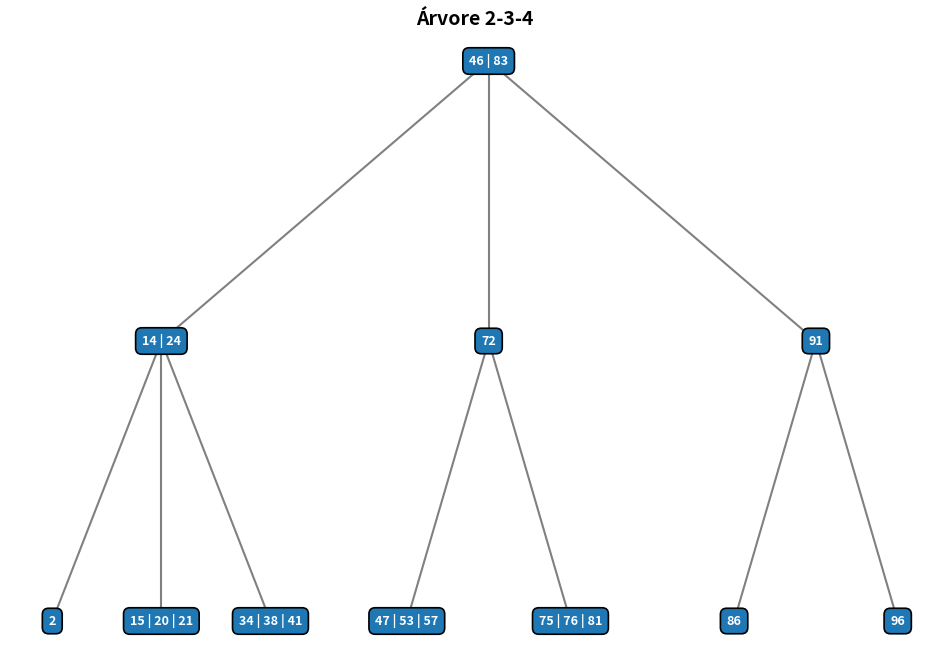
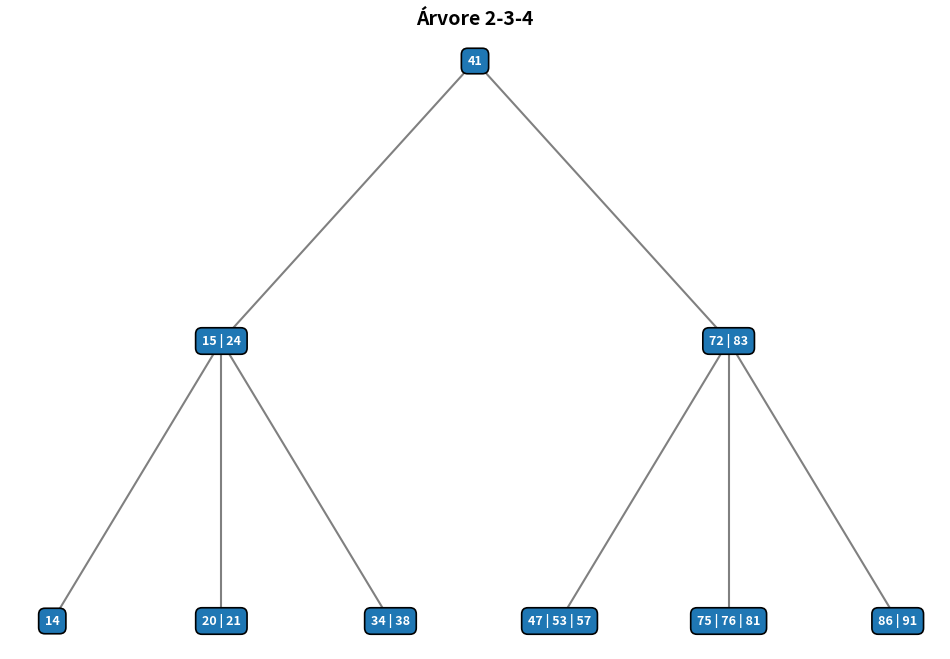

These figures' Python source, in order:
import random
import matplotlib.pyplot as plt

class Node:
    def __init__(self, leaf=True, parent=None):
        self.keys = []
        self.children = []
        self.leaf = leaf
        self.parent = parent

    def is_full(self):
        return len(self.keys) == 3    

class Tree234:
    def __init__(self):
        self.root = Node(leaf=True)

    def search(self, key, node=None):
        if node is None:
            node = self.root

        i = 0
        while i < len(node.keys) and key > node.keys[i]:
            i += 1
        if i < len(node.keys) and key == node.keys[i]:
            return(node, i)
        if node.leaf:
            return None
        return self.search(key, node.children[i])

    def split_child(self, parent, child_idx):
        full_node = parent.children[child_idx]
        new_node = Node(leaf=full_node.leaf, parent=parent)

        middle_key = full_node.keys[1]
        new_node.keys = [full_node.keys[2]]
        full_node.keys = [full_node.keys[0]]

        if not full_node.leaf:
            new_node.children = full_node.children[2:]
            for child in new_node.children:
                child.parent = new_node
            full_node.children = full_node.children[:2]

        parent.keys.insert(child_idx, middle_key)
        parent.children.insert(child_idx + 1, new_node)

    def insert(self, key):
        if self.search(key) is not None:
            return False

        curr_root = self.root
        if curr_root.is_full():
            new_root = Node(leaf=False)
            self.root = new_root
            new_root.children.append(curr_root)
            curr_root.parent = new_root
            self.split_child(new_root, 0)
            self._insert_non_full(new_root, key)
        else: 
            self._insert_non_full(curr_root, key)
        return True

    def _insert_non_full(self, node, key):
        i = len(node.keys) - 1
        if node.leaf:
            node.keys.append(None)
            while i >= 0 and key < node.keys[i]:
                node.keys[i+1] = node.keys[i]
                i -= 1
            node.keys[i+1] = key
        else:
            while i >= 0 and key < node.keys[i]:
                i -= 1
            i += 1
            if node.children[i].is_full():
                self.split_child(node, i)
                if key > node.keys[i]:
                    i += 1
            self._insert_non_full(node.children[i], key)

    def delete(self, key):
        if self.search(key) is None:
            return False
        self._delete_recursive(self.root, key)
        if len(self.root.keys) == 0 and not self.root.leaf:
            self.root = self.root.children[0]
            self.root.parent = None
        return True

    def _delete_recursive(self, node, key):
        idx = 0
        while idx < len(node.keys) and node.keys[idx] < key:
            idx += 1

        if idx < len(node.keys) and node.keys[idx] == key:
            if node.leaf:
                node.keys.pop(idx)
            else:
                self._delete_internal_node(node, idx)
        else:
            if node.leaf:
                return
            is_last_child = (idx == len(node.keys))
            if len(node.children[idx].keys) < 2:
                self._fill_child(node, idx)
            if is_last_child and idx > len(node.keys):
                self._delete_recursive(node.children[idx-1], key)
            else:
                self._delete_recursive(node.children[idx], key)


    def _delete_internal_node(self, node, idx):
        key = node.keys[idx]
        if len(node.children[idx].keys) >= 2:
            pred = self._get_predecessor(node, idx)
            node.keys[idx] = pred
            self._delete_recursive(node.children[idx], pred)
        elif len(node.children[idx+1].keys) >= 2:
            succ = self._get_successor(node, idx)
            node.keys[idx] = succ
            self._delete_recursive(node.children[idx+1], succ)
        else:
            self.merge(node, idx)
            self._delete_recursive(node.children[idx], key)


    def _get_predecessor(self, node, idx):         
        curr = node.children[idx]
        while not curr.leaf:
            curr = curr.children[-1]
        return curr.keys[-1]                                                     

    
    def _get_successor(self, node, idx):     
        curr = node.children[idx + 1]
        while not curr.leaf:
            curr = curr.children[0]
        return curr.keys[0]                                             

    def _fill_child(self, node, idx):
        if idx != 0 and len(node.children[idx - 1].keys) >=2:
            self.borrow_from_prev(node, idx)
        elif idx != len(node.keys) and len(node.children[idx + 1].keys) >= 2:
            self.borrow_from_next(node, idx)
        else:
            if idx != len(node.keys):
                self.merge(node, idx)
            else:
                self.merge(node, idx -1)

    def borrow_from_prev(self, node, idx):
        child = node.children[idx]
        sibling = node.children[idx-1]
        child.keys.insert(0, node.keys[idx-1])
        if not child.leaf:
            moved_child = sibling.children.pop()
            moved_child.parent = child
            child.children.insert(0, moved_child)
        node.keys[idx-1] = sibling.keys.pop()          


    def borrow_from_next(self, node, idx):
        child = node.children[idx]
        sibling = node.children[idx+1]
        child.keys.append(node.keys[idx])
        if not child.leaf:
            moved_child = sibling.children.pop(0)
            moved_child.parent = child
            child.children.append(moved_child)
        node.keys[idx] = sibling.keys.pop(0)                      


    def merge(self, node, idx):
        child = node.children[idx]
        sibling = node.children[idx + 1]
        child.keys.append(node.keys.pop(idx))
        child.keys.extend(sibling.keys)
        if not child.leaf:
            for grand_child in sibling.children:
                grand_child.parent = child
            child.children.extend(sibling.children)
        node.children.pop(idx + 1) 

    def count_keys(self, node=None):
        if node is None:
            node = self.root
        total = len(node.keys)
        for child in node.children:
            total += self.count_keys(child)
        return total 

    def inorder_traversal(self, node=None):
        if node is None:
            node = self.root
        res = []
        for i in range(len(node.keys)):
            if not node.leaf:
                res.extend(self.inorder_traversal(node.children[i]))
            res.append(str(node.keys[i]))
        if not node.leaf:
            res.extend(self.inorder_traversal(node.children[-1]))
        return res  

    def plot_tree(self):
        if not self.root.keys:
            print("Árvore vazia")
            return
        
        fig, ax = plt.subplots(figsize=(12, 8))
        ax.axis('off')

        def draw(node, x, y, width):
            num_children = len(node.children)
            if num_children > 0:
                step = width / num_children
                start_x = x - width / 2 + step / 2
                for i, child in enumerate(node.children):
                    child_x = start_x + i * step
                    ax.plot([x, child_x], [y, y-1], color='gray', linewidth=1.5, zorder=1)
                    draw(child, child_x, y-1, step)

            label = " | ".join(map(str, node.keys))
            ax.text(x, y, label, color='white', ha='center', va='center', fontsize=9, fontweight='bold', zorder=3, 
                    bbox=dict(boxstyle="round,pad=0.5", facecolor='#1f77b4', edgecolor="black", linewidth=1.2))
        
        draw(self.root, x=0, y=0, width=32)
        plt.title("Árvore 2-3-4", fontsize=14, weight='bold')
        plt.show()           

if __name__ == "__main__":
    tree = Tree234()

    numbers = random.sample(range(1, 100), 21)
    for n in numbers:
        tree.insert(n)
        
    tree.plot_tree()

    for n_del in numbers[1:4]:
        print(f"Removendo: {n_del}")
        tree.delete(n_del)

    tree.plot_tree()



   
